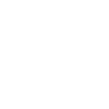
t = 0.00 s
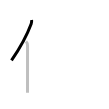
t = 1.25 s
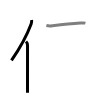
t = 2.50 s
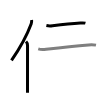
t = 3.50 s
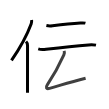
t = 4.75 s
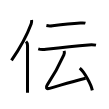
t = 6.00 s

The animated SVG that drew these frames (rendered in a browser with its animation timeline set to each time). Animation: 6 SMIL elements (animate=6); one cycle of 6.00 s.

<svg width="109px" height="109px" viewBox="0 0 px 109px" xmlns="http://www.w3.org/2000/svg" xmlns:xlink="http://www.w3.org/1999/xlink" xml:space="preserve" version="1.1"  baseProfile="full">
<path d="M31.61,20c0.14,1.25,0.07,2.47-0.47,3.93c-4.39,11.82-9.77,22.13-19.64,36.36" style="fill:none;stroke:black;stroke-width:3;opacity:0">
  <animate attributeType="CSS" attributeName="opacity" from="0" to="1" begin="0s" dur="1s" repeatCount="0" fill="freeze" />
</path>
<path d="M26.03,41.5c0.97,1,1.5,2.42,1.5,3.88c0,10.94-0.02,30.36-0.03,41.25c0,2.61,0,4.73,0,6.12" style="fill:none;stroke:black;stroke-width:3;opacity:0">
  <animate attributeType="CSS" attributeName="opacity" from="0" to="1" begin="1s" dur="1s" repeatCount="0" fill="freeze" />
</path>
<path d="M46.39,25.58c2.11,0.42,4.35,0.41,6.1,0.18c8.38-1.09,19.82-2.35,27.9-2.79c1.69-0.09,3.39-0.24,5.04,0.19" style="fill:none;stroke:black;stroke-width:3;opacity:0">
  <animate attributeType="CSS" attributeName="opacity" from="0" to="1" begin="2s" dur="1s" repeatCount="0" fill="freeze" />
</path>
<path d="M38.25,48.83c2.48,0.78,5.36,0.65,7.88,0.36c13.62-1.57,30.24-3.32,42.37-4.31c2.51-0.21,5.01-0.22,7.5,0.25" style="fill:none;stroke:black;stroke-width:3;opacity:0">
  <animate attributeType="CSS" attributeName="opacity" from="0" to="1" begin="3s" dur="1s" repeatCount="0" fill="freeze" />
</path>
<path d="M64.15,50.85c0.37,1.15,0.35,2.59-0.3,4.04C59.75,64,54.75,73.75,47.43,84.62c-1.94,2.87-1.37,4.72,2.14,3.73c12.31-3.48,20.31-5.98,36.04-10.09" style="fill:none;stroke:black;stroke-width:3;opacity:0">
  <animate attributeType="CSS" attributeName="opacity" from="0" to="1" begin="4s" dur="1s" repeatCount="0" fill="freeze" />
</path>
<path d="M79.75,68.21c4.66,3.92,11.41,16.05,12.57,22.15" style="fill:none;stroke:black;stroke-width:3;opacity:0">
  <animate attributeType="CSS" attributeName="opacity" from="0" to="1" begin="5s" dur="1s" repeatCount="0" fill="freeze" />
</path>
</svg>
